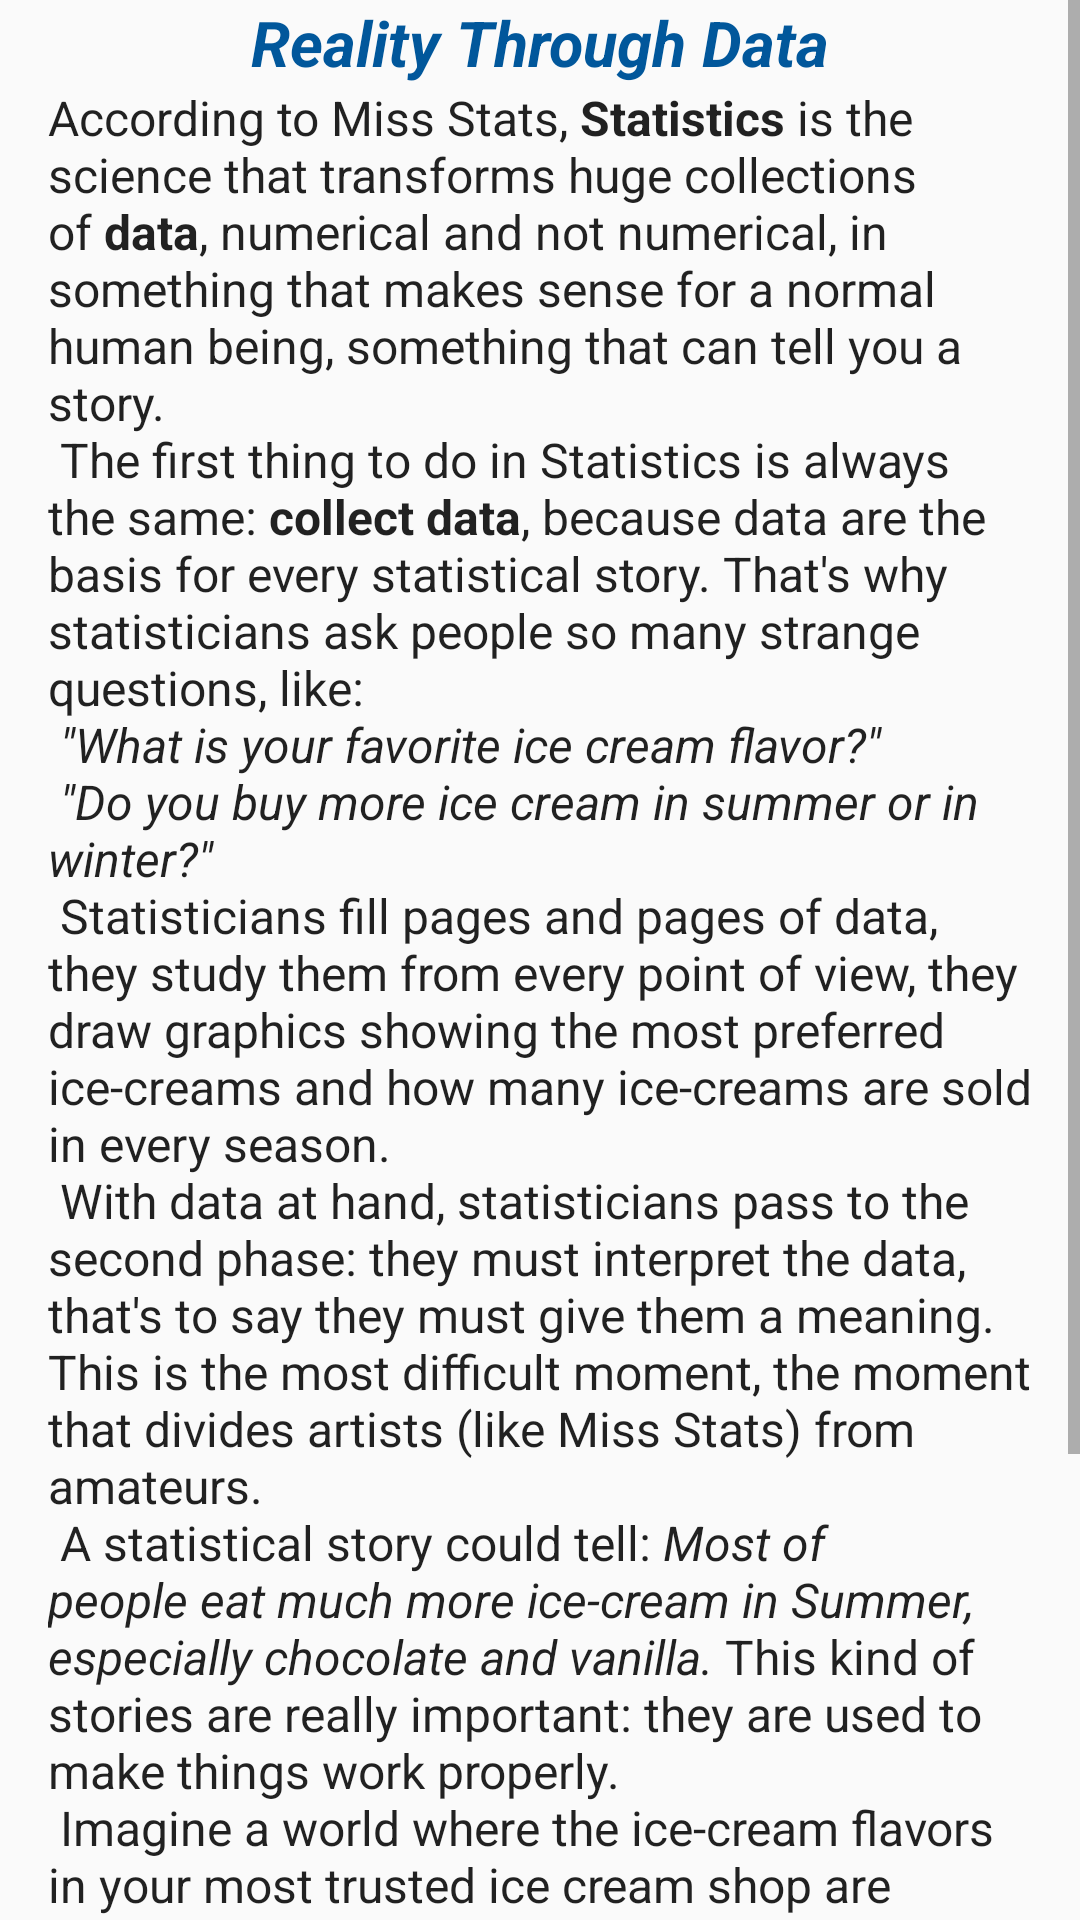

Android layout source for this screen:
<!-- AndroidManifest.xml: application theme AppTheme -->
<!-- res/layout/fragment_what_is_statistics.xml -->
<ScrollView xmlns:android="http://schemas.android.com/apk/res/android"
    xmlns:tools="http://schemas.android.com/tools"
    android:layout_width="match_parent"
    android:layout_height="wrap_content"
    tools:context="stats.aleperf.example.missstats.WhatIsStatisticsFragment">

    <LinearLayout
        android:layout_width="match_parent"
        android:layout_height="wrap_content"
        android:orientation="vertical"
        android:paddingBottom="16dp"
        android:paddingLeft="16dp"
        android:paddingRight="16dp"
        android:paddingStart="16dp">

        <TextView
            android:id="@+id/what_is_stat_title"
            android:layout_width="match_parent"
            android:layout_height="wrap_content"
            style="@style/title_miss_stats"
            android:text="@string/whatIsStatics_1"/>


        <TextView
            android:id="@+id/what_is_stat_text_view"
            style="@style/descriptive_font_text"
            android:layout_width="match_parent"
            android:layout_height="wrap_content"
            android:text="@string/whatIsStatistics_2" />

    </LinearLayout>
</ScrollView>
<!-- resources referenced by this layout -->
<resources>
  <string name="whatIsStatics_1">Reality Through Data</string>
  <string name="whatIsStatistics_2">According to Miss Stats, <b>Statistics</b> is the science that transforms huge collections of <b>data</b>, numerical and not numerical, in something that makes sense for a normal human being, something
  that can tell you a story. \n
  The first thing to do in Statistics is always the same: <b>collect data</b>, because data are the basis for every statistical story.
  That\'s why statisticians ask people so many strange questions, like: \n
  <i>\"What is your favorite ice cream flavor?\" \n</i>
  <i>\"Do you buy more ice  cream in summer or in winter?\"</i> \n
  Statisticians fill pages and pages of data, they study them from every point of view, they draw graphics showing the most preferred ice-creams and how many ice-creams are sold in
  every season. \n
  With data at hand, statisticians pass to the second phase: they must interpret the data, that\'s to say they must give them a meaning. This is the most difficult moment,
   the moment that divides artists (like Miss Stats) from amateurs. \n
   A statistical story could tell: <i>"Most of people eat much more ice-cream in Summer, especially chocolate and vanilla".</i>
   This kind of stories are really important: they are used to make things work properly. \n
   Imagine a world where the ice-cream flavors in your most trusted ice cream shop are decided by pure randomness and not by science.\n Terrible things could happen!
   In Summer your local vendor could run out of chocolate and vanilla ice creams. \nDo you know which are the feelings of someone who wants a chocolate ice cream and finds only carrot and broccoli ice creams?
   I suppose you don\'t: well, you can thank Statistics for this.
      </string>
  <style name="descriptive_font_text" parent="Theme.AppCompat.Light.DarkActionBar">
          <item name="android:textSize">@dimen/text_size_miss_stats</item>
  </style>
  <style name="title_miss_stats" parent="Theme.AppCompat.Light.DarkActionBar">
          <item name="android:textSize">@dimen/text_size_title_miss_stats</item>
          <item name="android:textStyle">bold|italic</item>
          <item name="android:textColor">@color/colorPrimaryDark</item>
          <item name="android:gravity">center</item>
      </style>
  <style name="AppTheme" parent="Theme.AppCompat.Light.DarkActionBar">
          
          <item name="colorPrimary">@color/colorPrimary</item>
          <item name="colorPrimaryDark">@color/colorPrimaryDark</item>
          <item name="colorAccent">@color/colorAccent</item>
      </style>
  <dimen name="text_size_miss_stats">16sp</dimen>
  <dimen name="text_size_title_miss_stats">21sp</dimen>
  <color name="colorPrimaryDark">#01579B</color>
  <color name="colorPrimary">#0277BD</color>
  <color name="colorAccent">#FFEB3B</color>
</resources>
